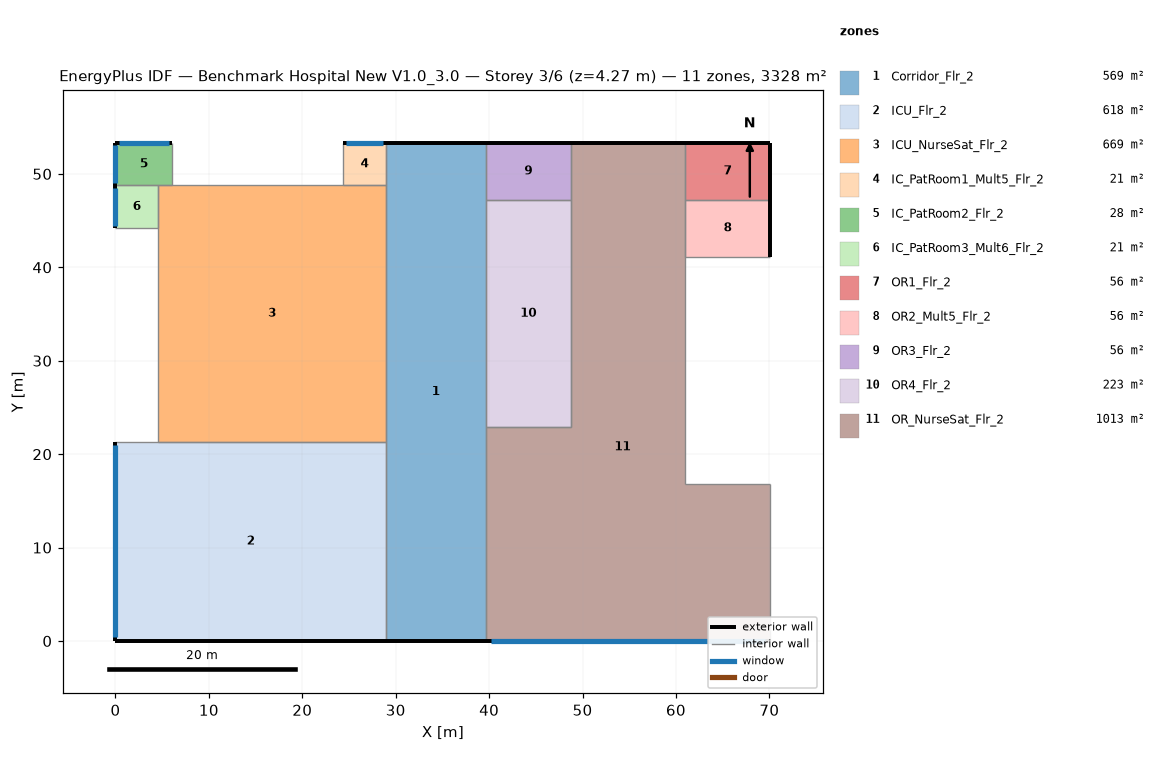
=== STOREY PLAN SPEC (per zone: floor XY polygon, exterior-wall plan segments, windows/doors) ===
zone 1: Corridor_Flr_2  (569.0 m²)
  floor: (39.62, 53.34) (39.62, 0.00) (28.96, 0.00) (28.96, 53.34)
  exterior wall: (39.62, 53.34) – (28.96, 53.34)  [10.7 m]
  exterior wall: (28.96, 0.00) – (39.62, 0.00)  [10.7 m]
  interior walls: 2
zone 2: ICU_Flr_2  (618.0 m²)
  floor: (28.96, 21.34) (28.96, 0.00) (0.00, 0.00) (0.00, 21.34)
  exterior wall: (0.00, 0.00) – (28.96, 0.00)  [29.0 m]
  exterior wall: (0.00, 21.34) – (0.00, 0.00)  [21.3 m]
    window: (0.00, 20.94) – (0.00, 0.40)  [25.0 m²]
  interior walls: 2
zone 3: ICU_NurseSat_Flr_2  (668.8 m²)
  floor: (4.57, 21.34) (4.57, 48.77) (28.96, 48.77) (28.96, 21.34)
  interior walls: 4
zone 4: IC_PatRoom1_Mult5_Flr_2  (20.9 m²)
  floor: (28.96, 53.34) (28.96, 48.77) (24.38, 48.77) (24.38, 53.34)
  exterior wall: (28.96, 53.34) – (24.38, 53.34)  [4.6 m]
    window: (28.68, 53.34) – (24.66, 53.34)  [4.9 m²]
  interior walls: 3
zone 5: IC_PatRoom2_Flr_2  (27.9 m²)
  floor: (6.10, 53.34) (6.10, 48.77) (0.00, 48.77) (0.00, 53.34)
  exterior wall: (6.10, 53.34) – (0.00, 53.34)  [6.1 m]
    window: (5.73, 53.34) – (0.37, 53.34)  [6.5 m²]
  exterior wall: (0.00, 53.34) – (0.00, 48.77)  [4.6 m]
    window: (0.00, 53.07) – (0.00, 49.04)  [4.9 m²]
  interior walls: 2
zone 6: IC_PatRoom3_Mult6_Flr_2  (20.9 m²)
  floor: (4.57, 48.77) (4.57, 44.20) (0.00, 44.20) (0.00, 48.77)
  exterior wall: (0.00, 48.77) – (0.00, 44.20)  [4.6 m]
    window: (0.00, 48.49) – (0.00, 44.47)  [4.9 m²]
  interior walls: 3
zone 7: OR1_Flr_2  (55.7 m²)
  floor: (70.10, 53.34) (70.10, 47.24) (60.96, 47.24) (60.96, 53.34)
  exterior wall: (70.10, 53.34) – (60.96, 53.34)  [9.1 m]
  exterior wall: (70.10, 47.24) – (70.10, 53.34)  [6.1 m]
  interior walls: 2
zone 8: OR2_Mult5_Flr_2  (55.7 m²)
  floor: (70.10, 47.24) (70.10, 41.15) (60.96, 41.15) (60.96, 47.24)
  exterior wall: (70.10, 41.15) – (70.10, 47.24)  [6.1 m]
  interior walls: 3
zone 9: OR3_Flr_2  (55.7 m²)
  floor: (48.77, 53.34) (48.77, 47.24) (39.62, 47.24) (39.62, 53.34)
  exterior wall: (48.77, 53.34) – (39.62, 53.34)  [9.1 m]
  interior walls: 3
zone 10: OR4_Flr_2  (223.0 m²)
  floor: (48.77, 47.24) (48.77, 22.86) (39.62, 22.86) (39.62, 47.24)
  interior walls: 4
zone 11: OR_NurseSat_Flr_2  (1012.6 m²)
  floor: (39.62, 0.00) (39.62, 22.86) (48.77, 22.86) (48.77, 53.34) (60.96, 53.34) (60.96, 16.76) (70.10, 16.76) (70.10, 0.00)
  exterior wall: (60.96, 53.34) – (48.77, 53.34)  [12.2 m]
  exterior wall: (39.62, 0.00) – (70.10, 0.00)  [30.5 m]
    window: (40.20, 0.00) – (69.53, 0.00)  [35.8 m²]
  interior walls: 6

=== DERIVED (storey summary) ===
Building: Benchmark Hospital New V1.0_3.0
Storey: 3 of 6  (floor level z = 4.27 m)
Storey gross floor area: 3328.3 m²
Zones on this storey: 11
  - Corridor_Flr_2: floor 569.0 m²; exterior wall 21.3 m (91.1 m²); WWR 0.0%
  - ICU_Flr_2: floor 618.0 m²; exterior wall 50.3 m (214.7 m²); 1 window(s) 25.0 m²; WWR 11.7%
  - ICU_NurseSat_Flr_2: floor 668.8 m²
  - IC_PatRoom1_Mult5_Flr_2: floor 20.9 m²; exterior wall 4.6 m (19.5 m²); 1 window(s) 4.9 m²; WWR 25.1%
  - IC_PatRoom2_Flr_2: floor 27.9 m²; exterior wall 10.7 m (45.5 m²); 2 window(s) 11.4 m²; WWR 25.1%
  - IC_PatRoom3_Mult6_Flr_2: floor 20.9 m²; exterior wall 4.6 m (19.5 m²); 1 window(s) 4.9 m²; WWR 25.1%
  - OR1_Flr_2: floor 55.7 m²; exterior wall 15.2 m (65.0 m²); WWR 0.0%
  - OR2_Mult5_Flr_2: floor 55.7 m²; exterior wall 6.1 m (26.0 m²); WWR 0.0%
  - OR3_Flr_2: floor 55.7 m²; exterior wall 9.1 m (39.0 m²); WWR 0.0%
  - OR4_Flr_2: floor 223.0 m²
  - OR_NurseSat_Flr_2: floor 1012.6 m²; exterior wall 42.7 m (182.1 m²); 1 window(s) 35.8 m²; WWR 19.6%
Zone adjacency: (none detected)